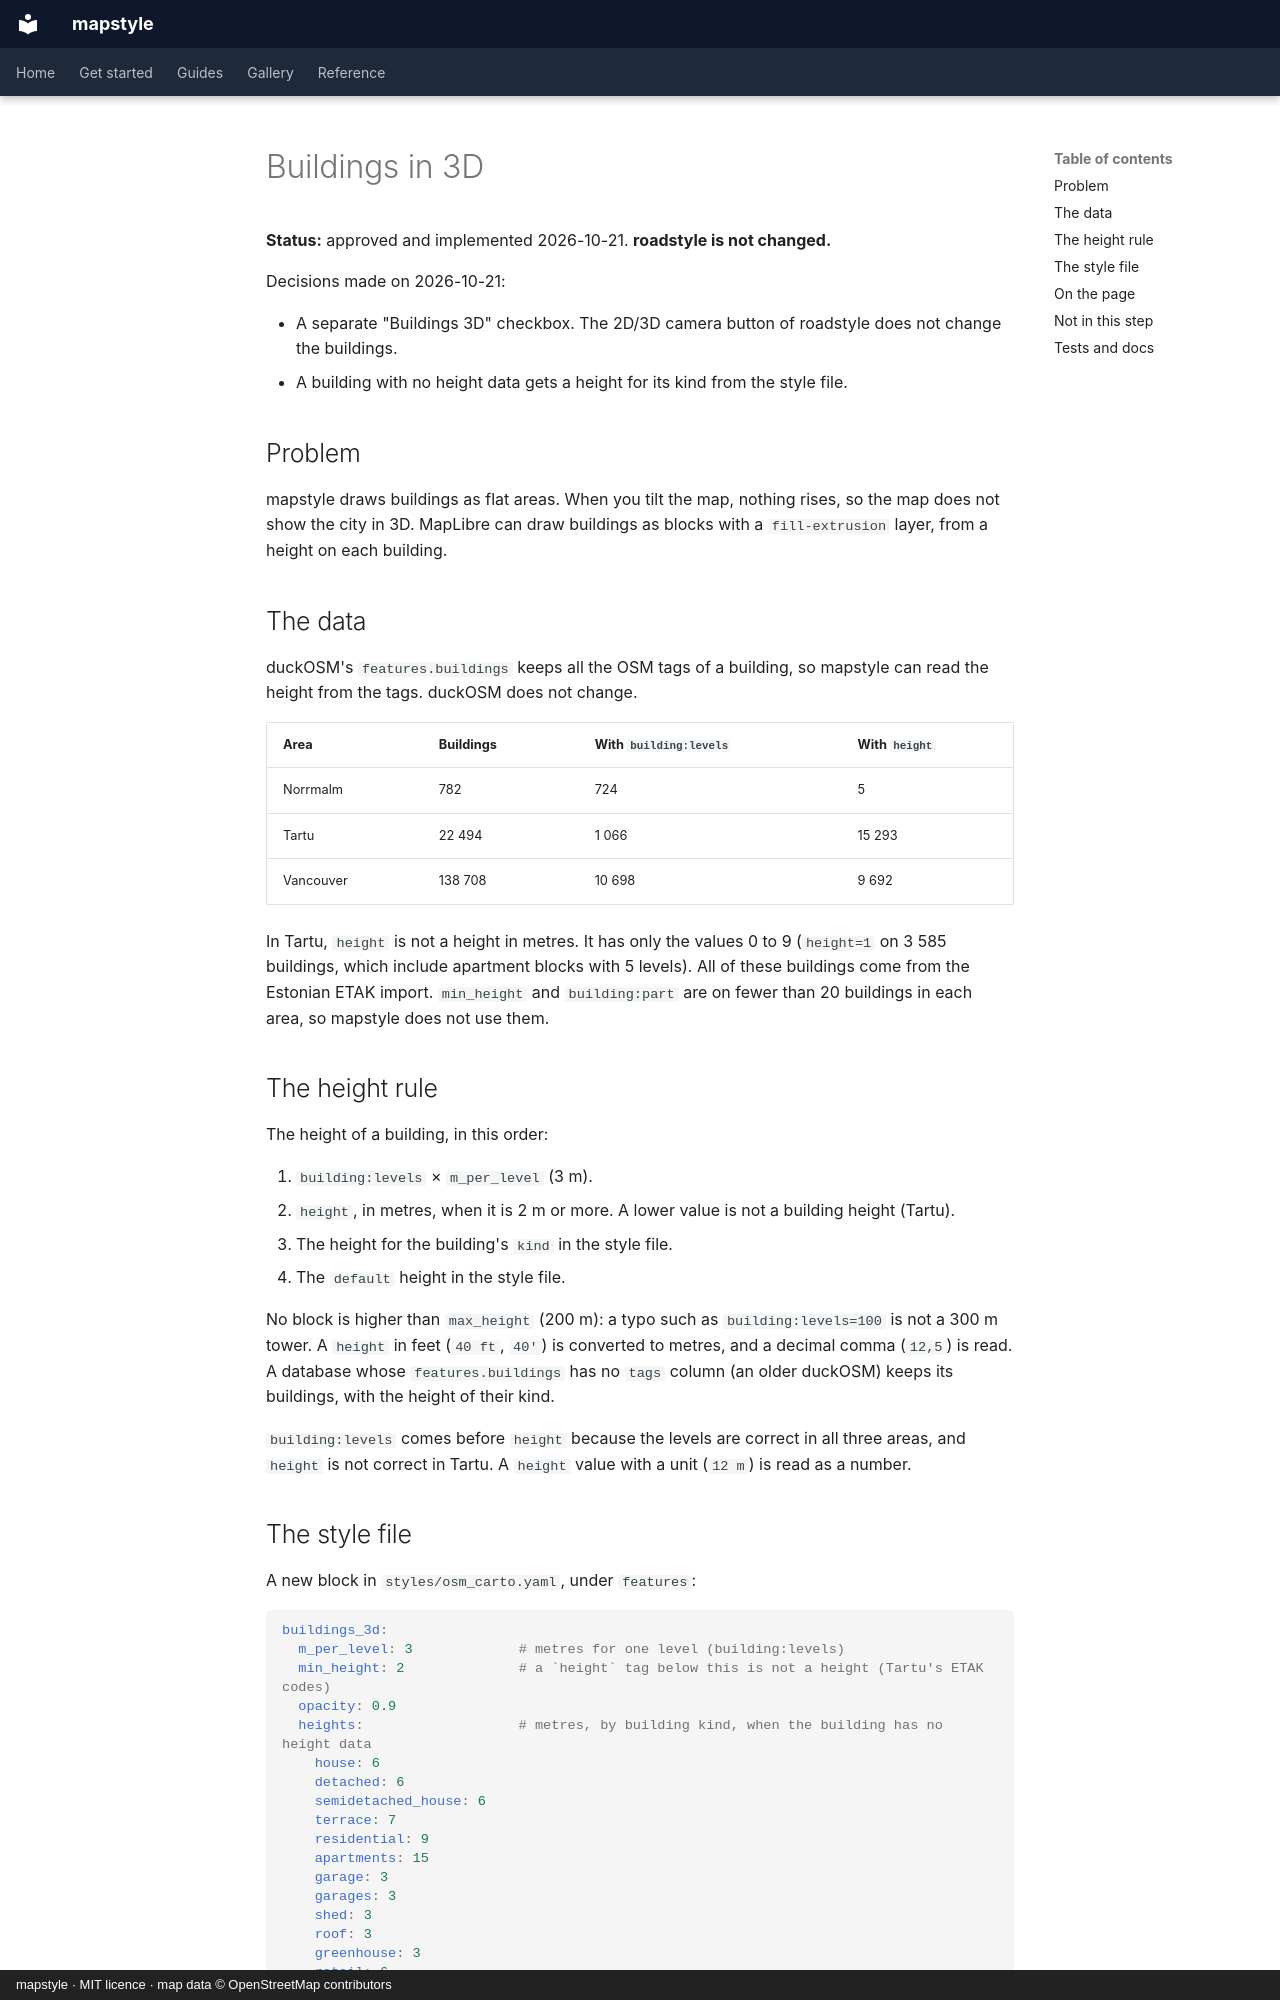

repository: Khoshkhah/mapstyle · page: design/buildings_3d/index.html · generator: mkdocs · copyright: mapstyle · MIT licence · map data © OpenStreetMap contributors

# Buildings in 3D

**Status:** approved and implemented 2026-10-21. **roadstyle is not changed.**

Decisions made on 2026-10-21:

- A separate "Buildings 3D" checkbox. The 2D/3D camera button of roadstyle does not change the buildings.
- A building with no height data gets a height for its kind from the style file.

## Problem

mapstyle draws buildings as flat areas. When you tilt the map, nothing rises, so the map does not
show the city in 3D. MapLibre can draw buildings as blocks with a `fill-extrusion` layer, from a
height on each building.

## The data

duckOSM's `features.buildings` keeps all the OSM tags of a building, so mapstyle can read the
height from the tags. duckOSM does not change.

| Area | Buildings | With `building:levels` | With `height` |
|---|---|---|---|
| Norrmalm | 782 | 724 | 5 |
| Tartu | 22 494 | 1 066 | 15 293 |
| Vancouver | 138 708 | 10 698 | 9 692 |

In Tartu, `height` is not a height in metres. It has only the values 0 to 9 (`height=1` on 3 585
buildings, which include apartment blocks with 5 levels). All of these buildings come from the
Estonian ETAK import. `min_height` and `building:part` are on fewer than 20 buildings in each area,
so mapstyle does not use them.

## The height rule

The height of a building, in this order:

1. `building:levels` × `m_per_level` (3 m).
2. `height`, in metres, when it is 2 m or more. A lower value is not a building height (Tartu).
3. The height for the building's `kind` in the style file.
4. The `default` height in the style file.

No block is higher than `max_height` (200 m): a typo such as `building:levels=100` is not a 300 m tower. A `height` in feet
(`40 ft`, `40'`) is converted to metres, and a decimal comma (`12,5`) is read. A database whose `features.buildings` has no `tags`
column (an older duckOSM) keeps its buildings, with the height of their kind.

`building:levels` comes before `height` because the levels are correct in all three areas, and
`height` is not correct in Tartu. A `height` value with a unit (`12 m`) is read as a number.
